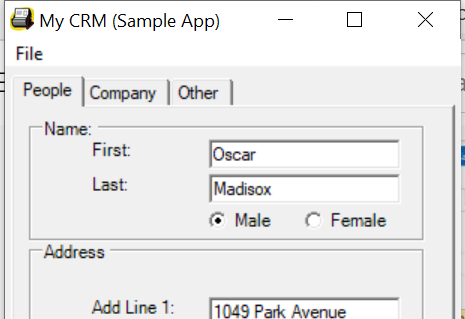
Task: Correction
Workflow: Desktop_datacapturing

Step 1: Open Application 'mycrm.exe.exe My' on 'Form1' (mycrm.exe.exe)

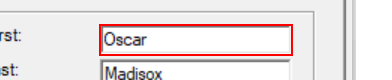
Step 2: type "[customersData(rowNumber)("first name").tostring]" into 'textBoxPeopleFirstName'

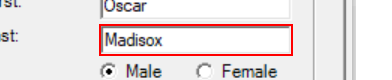
Step 3: type "[customersData(rowNumber)("last name").tostring]" into 'textBoxPeopleLastName'

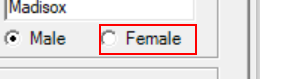
Step 4 [then]: click on 'radioButtonFemale'

Step 5 [else]: click on 'radioButtonMale' (no picture)

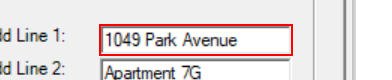
Step 6: type "[customersData(rowNumber)("address").tostring]" into 'textBoxPeopleAddLine1'

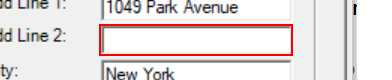
Step 7: type a value into 'textBoxPeopleAddLine2'

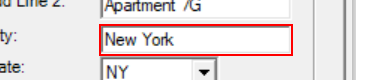
Step 8: type "[customersData(rowNumber)("city").tostring]" into 'textBoxPeopleAddressCity'

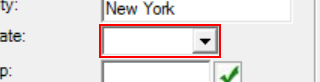
Step 9: type a value into 'comboBoxPeopleAddressState'

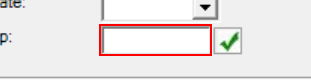
Step 10: type a value into 'textBoxPeopleAddressZip'

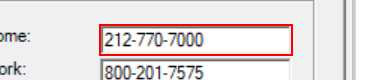
Step 11: type "[customersData(rowNumber)("home phone").tostring]" into 'textBoxPeopleHomePhone'

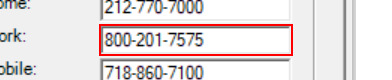
Step 12: type "[customersData(rowNumber)("work phone").tostring]" into 'textBoxPeopleWorkPhone'

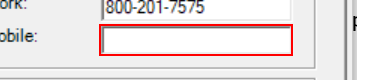
Step 13: type a value into 'textBoxPeopleMobilePhone'

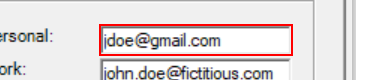
Step 14: type "[customersData(rowNumber)("personal email").tostring]" into 'textBoxPeoplePersonalEmail'

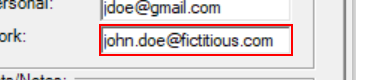
Step 15: type "[customersData(rowNumber)("work email").tostring]" into 'textBoxPeopleWorkEmail'

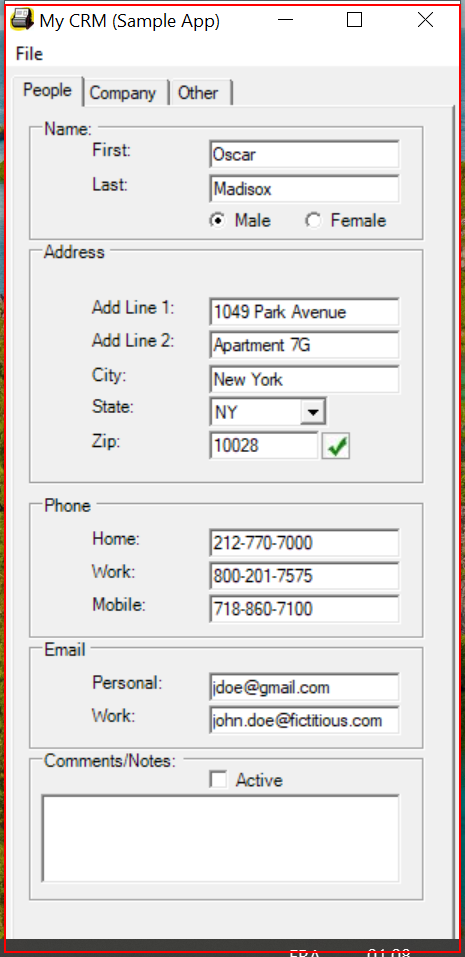
Step 16: Close Application 'mycrm.exe.exe My' on 'Form1' (mycrm.exe.exe)